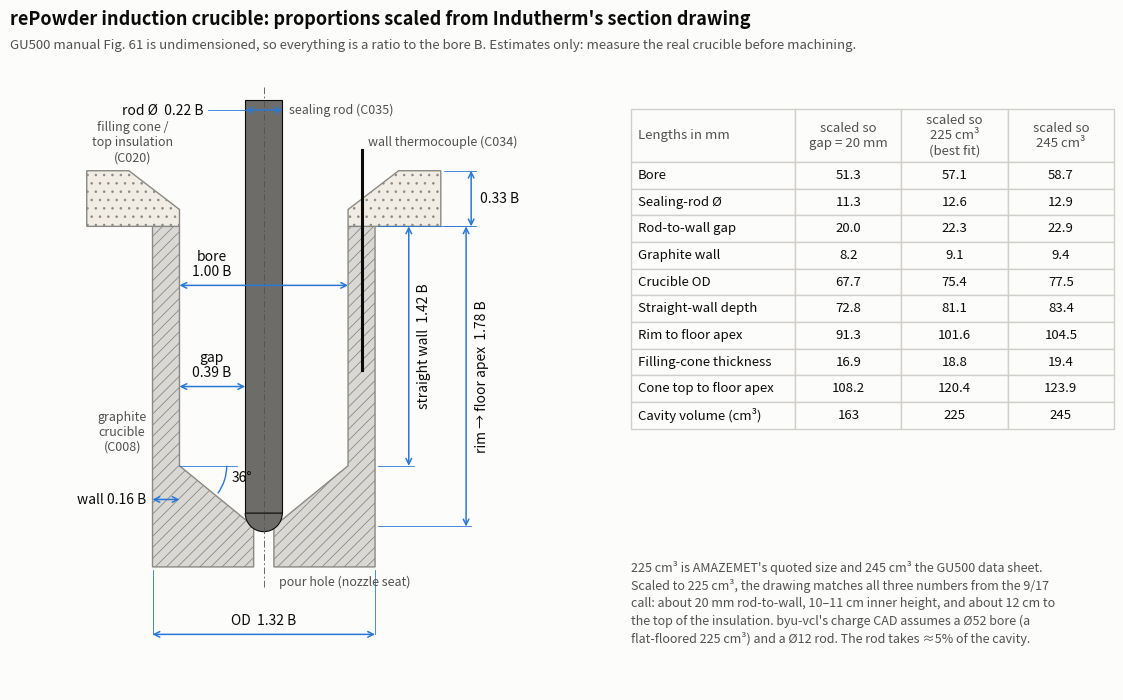

Generate this figure with matplotlib: (Note: this script raises an exception after producing the figure.)
"""Crucible proportions scaled from Indutherm's section drawing (GU500 manual, Fig. 61).

None of the vendor documents (AMAZEMET's manual and facility guide, Indutherm's GU500
manual) dimension the crucible. Fig. 61 of the GU500 manual (the Indutherm furnace
inside the rePowder induction module) is a CAD section of the crucible chamber, so its
proportions can be measured and then scaled by one known length. These are estimates
to check the byu-vcl charge CAD against, not machining dimensions: measure the real
crucible before cutting anything.

The pixel spans below were read off the drawing as embedded in the PDF
(page 75, 819 x 583 px, square pixels). Edges were located by thresholding
rows and columns of the image.

Also prints the loading clearance past the sealing-rod adapter and its holder arm,
which sit over the crucible while it is filled, and whether a cylindrical slug fits
past the adapter.

Run with:  uv run --no-project --with matplotlib python crucible_proportions.py
Writes:    figures/crucible-proportions.png, next to this script
"""

from math import atan, degrees, pi
from pathlib import Path

import matplotlib.pyplot as plt
from matplotlib.patches import Arc, Polygon, Rectangle, Wedge

# --- Pixel measurements from Fig. 61 (x across, y down) -----------------------
BORE_PX = 100  # inner wall to inner wall, x = 349..448
ROD_PX = 22  # sealing rod (C035), x = 388..409
GAP_PX = (BORE_PX - ROD_PX) / 2  # rod to wall, each side
WALL_PX = 16  # graphite wall (C008): 333..348 left, 449..466 right
RIM_Y = 305  # crucible rim = underside of the filling cone (C020)
CONE_TOP_Y = 272  # top face of the filling cone
FLOOR_START_Y = 447  # straight bore ends, conical floor begins
APEX_Y = 483  # floor cone extended to the axis (the pour hole starts here)
BOTTOM_Y = 507  # underside of the crucible
HOLE_PX = 12  # pour-hole channel below the apex, x = 393..404
TC_BOTTOM_Y = 390  # lower end of the wall thermocouple (C034)
ADAPTER_PX = 38  # sealing-rod adapter (C018) along the arm, x = 380..417
ADAPTER_BOTTOM_Y = 273  # lower end of the adapter, level with the top of the filling cone
ARM_UNDERSIDE_Y = 223  # underside of the holder arm (C017), rod closed

# --- Derived, in units of the bore diameter B ---------------------------------
B = BORE_PX
straight = (FLOOR_START_Y - RIM_Y) / B
floor = (APEX_Y - FLOOR_START_Y) / B
rim_to_apex = (APEX_Y - RIM_Y) / B
filling_cone = (RIM_Y - CONE_TOP_Y) / B
height = (BOTTOM_Y - RIM_Y) / B
rod, gap, wall, hole = ROD_PX / B, GAP_PX / B, WALL_PX / B, HOLE_PX / B
od = 1 + 2 * wall
floor_angle = degrees(atan(floor / 0.5))  # from horizontal

# Cavity volume (rim to apex) in B^3: cylinder + cone. The rod displaces the rest.
cavity_b3 = pi / 4 * straight + pi / 12 * floor
rod_b3 = pi / 4 * rod**2 * (rim_to_apex - rod / 2)


def scaled(bore_mm):
    """Every length in mm, plus the cavity volume in cm^3, for a given bore."""
    return {
        "Bore": bore_mm,
        "Sealing-rod Ø": rod * bore_mm,
        "Rod-to-wall gap": gap * bore_mm,
        "Graphite wall": wall * bore_mm,
        "Crucible OD": od * bore_mm,
        "Straight-wall depth": straight * bore_mm,
        "Rim to floor apex": rim_to_apex * bore_mm,
        "Filling-cone thickness": filling_cone * bore_mm,
        "Cone top to floor apex": (filling_cone + rim_to_apex) * bore_mm,
        "Cavity volume (cm³)": cavity_b3 * bore_mm**3 / 1000,
    }


# Three ways to fix the scale: Bartosz's 20 mm gap (9/17 call), AMAZEMET's quoted
# 225 cm^3, and Indutherm's 245 cm^3.
scales = {
    "gap = 20 mm": 20 / gap,
    "225 cm³\n(best fit)": (225_000 / cavity_b3) ** (1 / 3),
    "245 cm³": (245_000 / cavity_b3) ** (1 / 3),
}
table = {name: scaled(b) for name, b in scales.items()}


def loading(bore_mm):
    """Clearances in mm around the crucible mouth while it is filled, rod seated."""
    s = bore_mm / B
    return {
        "Adapter width": ADAPTER_PX * s,
        "Adapter bottom above rim": (RIM_Y - ADAPTER_BOTTOM_Y) * s,
        "Arm underside above cone top": (CONE_TOP_Y - ARM_UNDERSIDE_Y) * s,
        "Arm underside above rim": (RIM_Y - ARM_UNDERSIDE_Y) * s,
        "Band beside adapter": (BORE_PX - ADAPTER_PX) / 2 * s,
    }


def tipped_in_margin(bore_mm, slug_d, slug_len=63.5, step=0.5):
    """Worst-case room (mm) for a slug tipped in past the adapter, top leaning away from it.

    The slug's bottom rides against the rod. Above the adapter's lower end, its inner edge
    has to clear the adapter; at the rim, its outer edge has to stay inside the bore. The
    least tilt that clears the adapter is checked at every depth until the top is below the
    adapter. Negative means it doesn't fit.
    """
    s = bore_mm / B
    r_rod, r_bore, r_adapter = ROD_PX / 2 * s, BORE_PX / 2 * s, ADAPTER_PX / 2 * s
    h = (RIM_Y - ADAPTER_BOTTOM_Y) * s
    worst, depth = float("inf"), 0.0
    while depth <= slug_len - h:
        tilt = (r_adapter - r_rod) / (h + depth)  # tan of the least tilt
        outer = r_rod + slug_d * (1 + tilt**2) ** 0.5 + depth * tilt
        worst = min(worst, r_bore - outer)
        depth += step
    return worst

# --- Drawing -------------------------------------------------------------------
SURFACE, INK, INK2, ACCENT = "#fcfcfb", "#0b0b0b", "#52514e", "#2a78d6"
GRAPHITE, GRAPHITE_EDGE, CERAMIC, ROD = "#d9d8d4", "#8a8983", "#f1ede4", "#6d6c68"

plt.rcParams.update({"font.size": 10, "hatch.linewidth": 0.6})
fig = plt.figure(figsize=(11.5, 7.2), facecolor=SURFACE)
ax = fig.add_axes([0.02, 0.02, 0.50, 0.85], facecolor=SURFACE)
ax.set_aspect("equal")
ax.axis("off")

r_i, r_o = 0.5, 0.5 + wall
y_floor, y_apex, y_bot = -straight, -rim_to_apex, -height

# Graphite crucible: each half is one polygon (outer wall, bottom, hole, floor, bore).
for s in (-1, 1):
    half = [
        (s * r_i, 0),
        (s * r_o, 0),
        (s * r_o, y_bot),
        (s * hole / 2, y_bot),
        (s * hole / 2, y_apex),
        (s * r_i, y_floor),
    ]
    ax.add_patch(Polygon(half, closed=True, fc=GRAPHITE, ec=GRAPHITE_EDGE, lw=1.0, hatch="///"))

# Filling cone (top insulation, C020): conical mouth down to the bore.
mouth_top, mouth_y = 0.80, 0.10
for s in (-1, 1):
    ins = [
        (s * r_i, 0),
        (s * 1.05, 0),
        (s * 1.05, filling_cone),
        (s * mouth_top, filling_cone),
        (s * r_i, mouth_y),
    ]
    ax.add_patch(Polygon(ins, closed=True, fc=CERAMIC, ec=GRAPHITE_EDGE, lw=1.0, hatch=".."))

# Wall thermocouple (C034), right wall.
ax.plot([r_i + wall / 2] * 2, [filling_cone + 0.12, -(TC_BOTTOM_Y - RIM_Y) / B], color=INK, lw=2.2)

# Sealing rod (C035) with a rounded tip that sits in the pour hole.
tip_y = y_floor - (r_i - rod / 2) * floor / 0.5  # where the rod meets the floor cone
rod_top = filling_cone + 0.42
ax.add_patch(Rectangle((-rod / 2, tip_y), rod, rod_top - tip_y, fc=ROD, ec=INK, lw=0.8))
ax.add_patch(Wedge((0, tip_y), rod / 2, 180, 360, fc=ROD, ec=INK, lw=0.8))
ax.plot([0, 0], [y_bot - 0.12, rod_top + 0.08], color=INK2, lw=0.6, ls=(0, (8, 3, 2, 3)))


def dim_h(x0, x1, y, label=None, ext_from=None):
    """Horizontal dimension line with arrows; optional extension lines from ext_from."""
    ax.annotate("", (x0, y), (x1, y), arrowprops=dict(arrowstyle="<->", color=ACCENT, lw=1.1, shrinkA=0, shrinkB=0))
    if ext_from is not None:
        for x in (x0, x1):
            ax.plot([x, x], [ext_from, y], color=ACCENT, lw=0.6)
    if label:
        ax.text((x0 + x1) / 2, y + 0.04, label, ha="center", va="bottom", color=INK)


def dim_v(x, y0, y1, label, ext_from=None, rotate=True):
    ax.annotate("", (x, y0), (x, y1), arrowprops=dict(arrowstyle="<->", color=ACCENT, lw=1.1, shrinkA=0, shrinkB=0))
    if ext_from is not None:
        for y in (y0, y1):
            ax.plot([ext_from, x + 0.03], [y, y], color=ACCENT, lw=0.6)
    ax.text(x + 0.05, (y0 + y1) / 2, label, ha="left", va="center", color=INK, rotation=90 if rotate else 0)


dim_h(-r_i, r_i, -0.35)
ax.text(-0.31, -0.31, "bore\n1.00 B", ha="center", va="bottom", color=INK, linespacing=1.1)
dim_h(-r_i, -rod / 2, -0.95)
ax.text(-0.31, -0.91, f"gap\n{gap:.2f} B", ha="center", va="bottom", color=INK, linespacing=1.1)
y_rod_dim = rod_top - 0.06
dim_h(-rod / 2, rod / 2, y_rod_dim)
ax.plot([-rod / 2 - 0.22, -rod / 2], [y_rod_dim] * 2, color=ACCENT, lw=0.6)
ax.text(-rod / 2 - 0.25, y_rod_dim, f"rod Ø  {rod:.2f} B", ha="right", va="center", color=INK)
dim_h(-r_o, r_o, y_bot - 0.40, f"OD  {od:.2f} B", ext_from=y_bot - 0.02)
dim_h(-r_o, -r_i, -1.62)
ax.text(-r_o - 0.04, -1.62, f"wall {wall:.2f} B", ha="right", va="center", color=INK)

x1 = r_o + 0.20
dim_v(x1, 0, y_floor, f"straight wall  {straight:.2f} B", ext_from=r_o + 0.02)
dim_v(x1 + 0.34, 0, y_apex, f"rim → floor apex  {rim_to_apex:.2f} B", ext_from=r_o + 0.02)
dim_v(1.05 + 0.18, 0, filling_cone, f"{filling_cone:.2f} B", ext_from=1.07, rotate=False)

# Floor angle, at the left corner where there is room.
ax.add_patch(Arc((-r_i, y_floor), 0.56, 0.56, theta1=-floor_angle, theta2=0, color=ACCENT, lw=1.0))
ax.plot([-r_i, -r_i + 0.34], [y_floor, y_floor], color=ACCENT, lw=0.6)
ax.text(-r_i + 0.31, y_floor - 0.03, f"{floor_angle:.0f}°", ha="left", va="top", color=INK)

# Part labels (Indutherm consumable codes).
ax.text(-0.84, -1.22, "graphite\ncrucible\n(C008)", ha="center", va="center", color=INK2, fontsize=9)
ax.text(-0.78, filling_cone + 0.04, "filling cone /\ntop insulation\n(C020)", ha="center", va="bottom", color=INK2, fontsize=9)
ax.text(rod / 2 + 0.04, rod_top - 0.02, "sealing rod (C035)", ha="left", va="top", color=INK2, fontsize=9)
ax.text(r_i + wall / 2 + 0.04, filling_cone + 0.13, "wall thermocouple (C034)", ha="left", va="bottom", color=INK2, fontsize=9)
ax.text(hole / 2 + 0.03, y_bot - 0.05, "pour hole (nozzle seat)", ha="left", va="top", color=INK2, fontsize=9)

ax.set_xlim(-1.35, 1.75)
ax.set_ylim(-2.75, filling_cone + 0.55)

# --- Table ---------------------------------------------------------------------
tx = fig.add_axes([0.56, 0.22, 0.42, 0.62], facecolor=SURFACE)
tx.axis("off")
cols = list(table)
rows = list(table[cols[0]])
cell = [[r] + [f"{table[c][r]:.0f}" if "volume" in r else f"{table[c][r]:.1f}" for c in cols] for r in rows]
t = tx.table(cellText=cell, colLabels=["Lengths in mm"] + [f"scaled so\n{c}" for c in cols],
             colWidths=[0.34, 0.22, 0.22, 0.22], loc="upper center", cellLoc="center")
t.auto_set_font_size(False)
t.set_fontsize(9.5)
t.scale(1.0, 1.6)
for (r, c), k in t.get_celld().items():
    k.set_edgecolor("#d0cfca")
    k.set_facecolor(SURFACE)
    k.get_text().set_color(INK if r > 0 else INK2)
    if c == 0:
        k.get_text().set_ha("left")
        k.PAD = 0.04
    if r == 0:
        k.set_height(k.get_height() * 2.0)

fig.text(0.02, 0.965, "rePowder induction crucible: proportions scaled from Indutherm's section drawing",
         ha="left", va="top", fontsize=13, color=INK, weight="bold")
fig.text(0.02, 0.925, "GU500 manual Fig. 61 is undimensioned, so everything is a ratio to the bore B. "
         "Estimates only: measure the real crucible before machining.", ha="left", va="top", fontsize=9.5, color=INK2)
fig.text(0.56, 0.2, "225 cm³ is AMAZEMET's quoted size and 245 cm³ the GU500 data sheet.\n"
         "Scaled to 225 cm³, the drawing matches all three numbers from the 9/17\n"
         "call: about 20 mm rod-to-wall, 10–11 cm inner height, and about 12 cm to\n"
         "the top of the insulation. byu-vcl's charge CAD assumes a Ø52 bore (a\n"
         f"flat-floored 225 cm³) and a Ø12 rod. The rod takes ≈{100 * rod_b3 / cavity_b3:.0f}% of the cavity.",
         ha="left", va="top", fontsize=9, color=INK2, linespacing=1.4)

out = Path(__file__).parent / "figures" / "crucible-proportions.png"
fig.savefig(out, dpi=130, facecolor=SURFACE)

if __name__ == "__main__":
    print(f"floor angle {floor_angle:.1f} deg from horizontal; cavity {cavity_b3:.3f} B^3")
    for name, vals in table.items():
        print(name, {k: round(v, 1) for k, v in vals.items()})
    print("\nLoading clearance (mm), and room for slugs past the adapter (negative = doesn't fit):")
    for name, b in scales.items():
        name = name.replace("\n", " ")
        print(name, {k: round(v, 1) for k, v in loading(b).items()})
        band = loading(b)["Band beside adapter"]
        for label, d in {'3/4"': 19.05, '5/8"': 15.875, '1/2"': 12.7}.items():
            print(f"   {label} slug: straight down {band - d:+.1f}, tipped in {tipped_in_margin(b, d):+.1f}")
    print("wrote", out)
